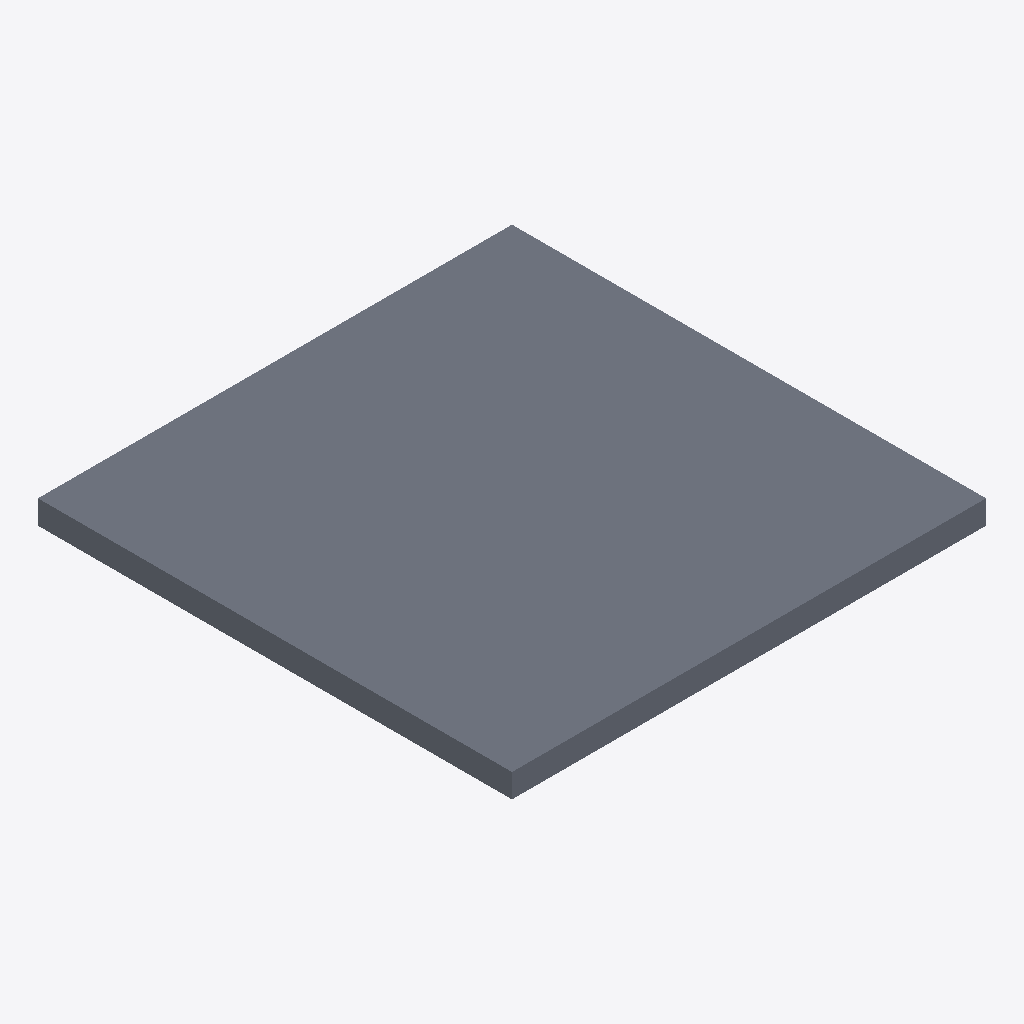
Isometric view of an IFC building model (IFC-SPF (STEP), schema IFC4, length unit millimetre), seen from the south-west, elements coloured by IFC class: 100 slabs (grey).
Extent 20.0 m × 20.0 m × 1.0 m (x, y, z). Elements (100): 100 IfcSlabStandardCase.

HEADER;
FILE_DESCRIPTION(('ViewDefinition [DesignTransferView_V1.1]'),'2;1');
FILE_NAME('C:\\Users\\amand\\Downloads\\Radier Estaqueado - Amanda\\Radier Estaqueado - Ama','2025-12-09T20:50:58',('amand'),('Unknown'),'GeometryGymIFC v0.1.22.0 by Geometry Gym Pty Ltd','ELPLA v14.3.0.0','None');
FILE_SCHEMA(('IFC4'));
ENDSEC;
DATA;
#20=IFCPROJECT('2feCWOJUTEJgXL9zJFiRrx',$,'Project',$,$,$,$,(#68),#21);
#13=IFCBUILDING('1Mygf0tS11mhRreDMqTekq',$,'Building',$,$,#12,$,$,$,$,$,#14);
#63=IFCSLABSTANDARDCASE('16H8HtaUfAFwM$Uwlu9TGm',$,'Slab Group: 1-1000mm Concrete',$,$,#62,#74,$,$);
#166=IFCSLABSTANDARDCASE('3njbapNFn9v99Rh0w7k9UX',$,'Slab Group: 1-1000mm Concrete',$,$,#165,#170,$,$);
#1030=IFCSLABSTANDARDCASE('0nl_TBqwr9z9J2kIXuhPVS',$,'Slab Group: 1-1000mm Concrete',$,$,#1029,#1034,$,$);
#118=IFCSLABSTANDARDCASE('2RGtu$InzDl8bVpsdVn1Vz',$,'Slab Group: 1-1000mm Concrete',$,$,#117,#122,$,$);
#198=IFCSLABSTANDARDCASE('1OevsBu2XFth5qXNazU6h8',$,'Slab Group: 1-1000mm Concrete',$,$,#197,#202,$,$);
#550=IFCSLABSTANDARDCASE('1oJg8EXov24vsNK_rzpMl2',$,'Slab Group: 1-1000mm Concrete',$,$,#549,#554,$,$);
#1350=IFCSLABSTANDARDCASE('1nLoPnc4D1FBmqR0ekqoLT',$,'Slab Group: 1-1000mm Concrete',$,$,#1349,#1354,$,$);
#86=IFCSLABSTANDARDCASE('3Q8GNpukz8uQUK4i$15ijN',$,'Slab Group: 1-1000mm Concrete',$,$,#85,#90,$,$);
#230=IFCSLABSTANDARDCASE('36KB8hbfH3H90CkfVJA1ug',$,'Slab Group: 1-1000mm Concrete',$,$,#229,#234,$,$);
#102=IFCSLABSTANDARDCASE('0E0gSCvoDB6g8YM2xPYSeC',$,'Slab Group: 1-1000mm Concrete',$,$,#101,#106,$,$);
#390=IFCSLABSTANDARDCASE('0hVX7GQPf7FenpAXVte_iB',$,'Slab Group: 1-1000mm Concrete',$,$,#389,#394,$,$);
#134=IFCSLABSTANDARDCASE('2zQUVc87n90PquH3jMXLlH',$,'Slab Group: 1-1000mm Concrete',$,$,#133,#138,$,$);
#214=IFCSLABSTANDARDCASE('3ejtyXHpzDoxxp9p2B27X$',$,'Slab Group: 1-1000mm Concrete',$,$,#213,#218,$,$);
#710=IFCSLABSTANDARDCASE('3K3t02cHLAPf1kLIGuyB9v',$,'Slab Group: 1-1000mm Concrete',$,$,#709,#714,$,$);
#1510=IFCSLABSTANDARDCASE('0mKl8Ri2zA1QKJz6W_75WT',$,'Slab Group: 1-1000mm Concrete',$,$,#1509,#1514,$,$);
#150=IFCSLABSTANDARDCASE('0iXgLT6bP8vArW0zYA4hIn',$,'Slab Group: 1-1000mm Concrete',$,$,#149,#154,$,$);
#182=IFCSLABSTANDARDCASE('2Kx92BjcH2qRy_jT$nnJF7',$,'Slab Group: 1-1000mm Concrete',$,$,#181,#186,$,$);
#870=IFCSLABSTANDARDCASE('0a78nfDO93ufbH7oTFYkny',$,'Slab Group: 1-1000mm Concrete',$,$,#869,#874,$,$);
#1190=IFCSLABSTANDARDCASE('3SIqi4xBT0Fe_467fw9Ag3',$,'Slab Group: 1-1000mm Concrete',$,$,#1189,#1194,$,$);
#310=IFCSLABSTANDARDCASE('1lhZK0nEL8OfxNyTIDe$lw',$,'Slab Group: 1-1000mm Concrete',$,$,#309,#314,$,$);
#486=IFCSLABSTANDARDCASE('3a_QmlFkj2sPSvhEb6eGAd',$,'Slab Group: 1-1000mm Concrete',$,$,#485,#490,$,$);
#886=IFCSLABSTANDARDCASE('1hG1fHVpXCRwT_rYZ4sd6s',$,'Slab Group: 1-1000mm Concrete',$,$,#885,#890,$,$);
#1014=IFCSLABSTANDARDCASE('3F9KKqrqL64RYHs1K1zG7o',$,'Slab Group: 1-1000mm Concrete',$,$,#1013,#1018,$,$);
#1062=IFCSLABSTANDARDCASE('14MqyeA7j3_gjZJKbxZNq8',$,'Slab Group: 1-1000mm Concrete',$,$,#1061,#1066,$,$);
#1590=IFCSLABSTANDARDCASE('0bPV67nLX8w80N_SKwjeUl',$,'Slab Group: 1-1000mm Concrete',$,$,#1589,#1594,$,$);
#246=IFCSLABSTANDARDCASE('3bLtEmtQH0PP4C8CBsxaQQ',$,'Slab Group: 1-1000mm Concrete',$,$,#245,#250,$,$);
#342=IFCSLABSTANDARDCASE('0bKqcQaIT4C9Xd0D0YKXtH',$,'Slab Group: 1-1000mm Concrete',$,$,#341,#346,$,$);
#374=IFCSLABSTANDARDCASE('0ZYIR_FXL5Qf63u6$hbULh',$,'Slab Group: 1-1000mm Concrete',$,$,#373,#378,$,$);
#422=IFCSLABSTANDARDCASE('2tDQtqsqH85uEIAcp6UYUt',$,'Slab Group: 1-1000mm Concrete',$,$,#421,#426,$,$);
#454=IFCSLABSTANDARDCASE('2rUS04H1v0IQ6XDReX6g7x',$,'Slab Group: 1-1000mm Concrete',$,$,#453,#458,$,$);
#534=IFCSLABSTANDARDCASE('0Q07_scOj3$ulQtoIngoUX',$,'Slab Group: 1-1000mm Concrete',$,$,#533,#538,$,$);
#598=IFCSLABSTANDARDCASE('1I2UmjlHn5Cu9Xp8R7ssGk',$,'Slab Group: 1-1000mm Concrete',$,$,#597,#602,$,$);
#630=IFCSLABSTANDARDCASE('2JUdZehtLCERARjKUm_t6p',$,'Slab Group: 1-1000mm Concrete',$,$,#629,#634,$,$);
#678=IFCSLABSTANDARDCASE('2QbS$$QkzC0PXgXG1W6SMk',$,'Slab Group: 1-1000mm Concrete',$,$,#677,#682,$,$);
#742=IFCSLABSTANDARDCASE('2anH5xZQPEO90UFTOfDkzu',$,'Slab Group: 1-1000mm Concrete',$,$,#741,#746,$,$);
#806=IFCSLABSTANDARDCASE('22g1cLSSzDY8_Uq58YOdmx',$,'Slab Group: 1-1000mm Concrete',$,$,#805,#810,$,$);
#822=IFCSLABSTANDARDCASE('0apPDlynT7pQD5I6ewmIBk',$,'Slab Group: 1-1000mm Concrete',$,$,#821,#826,$,$);
#918=IFCSLABSTANDARDCASE('2Uc0CRRqfENP01b24mKwAc',$,'Slab Group: 1-1000mm Concrete',$,$,#917,#922,$,$);
#950=IFCSLABSTANDARDCASE('13VOuviFb01POy_IAy8ifd',$,'Slab Group: 1-1000mm Concrete',$,$,#949,#954,$,$);
#1094=IFCSLABSTANDARDCASE('1FymJ_u_b5ser6mX3zyWff',$,'Slab Group: 1-1000mm Concrete',$,$,#1093,#1098,$,$);
#1126=IFCSLABSTANDARDCASE('3JnqUjYhDEsA2kKuSZizjO',$,'Slab Group: 1-1000mm Concrete',$,$,#1125,#1130,$,$);
#1158=IFCSLABSTANDARDCASE('1JJJeZgw1CuvhGPOG6BZGy',$,'Slab Group: 1-1000mm Concrete',$,$,#1157,#1162,$,$);
#1206=IFCSLABSTANDARDCASE('1syoxT6TX4QBP6gZTuBRQt',$,'Slab Group: 1-1000mm Concrete',$,$,#1205,#1210,$,$);
#1254=IFCSLABSTANDARDCASE('0EFc1ObSf4OwbGTi$z_oum',$,'Slab Group: 1-1000mm Concrete',$,$,#1253,#1258,$,$);
#1302=IFCSLABSTANDARDCASE('1OfJ7TTLv5p99iHG$ADxw6',$,'Slab Group: 1-1000mm Concrete',$,$,#1301,#1306,$,$);
#1398=IFCSLABSTANDARDCASE('0KK7NCCAH1ov1UOrZBcv6M',$,'Slab Group: 1-1000mm Concrete',$,$,#1397,#1402,$,$);
#1446=IFCSLABSTANDARDCASE('0ZVIbuOcT0ZRBIBW7EwVdr',$,'Slab Group: 1-1000mm Concrete',$,$,#1445,#1450,$,$);
#1494=IFCSLABSTANDARDCASE('24alOMs_L5ogfPlkhiHchC',$,'Slab Group: 1-1000mm Concrete',$,$,#1493,#1498,$,$);
#1526=IFCSLABSTANDARDCASE('2yYVZ8Wa5DjRtOaHshn_Um',$,'Slab Group: 1-1000mm Concrete',$,$,#1525,#1530,$,$);
#1542=IFCSLABSTANDARDCASE('27x7tSW398ReaLGMHHLAqs',$,'Slab Group: 1-1000mm Concrete',$,$,#1541,#1546,$,$);
#1638=IFCSLABSTANDARDCASE('2$YRMcXD19e8xJrcoB8hbx',$,'Slab Group: 1-1000mm Concrete',$,$,#1637,#1642,$,$);
#1654=IFCSLABSTANDARDCASE('2w2IK6bnj8r9g4qvPUCzDo',$,'Slab Group: 1-1000mm Concrete',$,$,#1653,#1658,$,$);
#278=IFCSLABSTANDARDCASE('0Iu3MHHVL2h8s5_ArX5Nmd',$,'Slab Group: 1-1000mm Concrete',$,$,#277,#282,$,$);
#294=IFCSLABSTANDARDCASE('3WHPul2b962eNIUze2k29i',$,'Slab Group: 1-1000mm Concrete',$,$,#293,#298,$,$);
#358=IFCSLABSTANDARDCASE('3P78j9Mn93DQAtgl1nDRq4',$,'Slab Group: 1-1000mm Concrete',$,$,#357,#362,$,$);
#438=IFCSLABSTANDARDCASE('3ks$V3VDjE5fGmSdoDPLQv',$,'Slab Group: 1-1000mm Concrete',$,$,#437,#442,$,$);
#566=IFCSLABSTANDARDCASE('1Xmf4SfHn8YvyKrXquMB4T',$,'Slab Group: 1-1000mm Concrete',$,$,#565,#570,$,$);
#582=IFCSLABSTANDARDCASE('3qvvT7v498iQRiUniedp9r',$,'Slab Group: 1-1000mm Concrete',$,$,#581,#586,$,$);
#646=IFCSLABSTANDARDCASE('1PabD7l4j3H9_ow8vvUwun',$,'Slab Group: 1-1000mm Concrete',$,$,#645,#650,$,$);
#694=IFCSLABSTANDARDCASE('282FEXWPPFJAntEXENeB4T',$,'Slab Group: 1-1000mm Concrete',$,$,#693,#698,$,$);
#726=IFCSLABSTANDARDCASE('2Sx69Q$uL5$OjeMkG$ZYBB',$,'Slab Group: 1-1000mm Concrete',$,$,#725,#730,$,$);
#790=IFCSLABSTANDARDCASE('1Qh2VxhxnApgfYV6dHS21J',$,'Slab Group: 1-1000mm Concrete',$,$,#789,#794,$,$);
#838=IFCSLABSTANDARDCASE('16bMFmAjnE8vJV$8lIn$3m',$,'Slab Group: 1-1000mm Concrete',$,$,#837,#842,$,$);
#934=IFCSLABSTANDARDCASE('2eMbHpNPj0dxpopqmgbIBi',$,'Slab Group: 1-1000mm Concrete',$,$,#933,#938,$,$);
#982=IFCSLABSTANDARDCASE('2B3X2BpxP0lQ8Ck2CNUTEM',$,'Slab Group: 1-1000mm Concrete',$,$,#981,#986,$,$);
#1078=IFCSLABSTANDARDCASE('3Eex95Od91puERsH$krJih',$,'Slab Group: 1-1000mm Concrete',$,$,#1077,#1082,$,$);
#1142=IFCSLABSTANDARDCASE('0lVg30GIj3HQSiQG07nTm4',$,'Slab Group: 1-1000mm Concrete',$,$,#1141,#1146,$,$);
#1174=IFCSLABSTANDARDCASE('2aRS6G_vX1LP3cx6xSXkrg',$,'Slab Group: 1-1000mm Concrete',$,$,#1173,#1178,$,$);
#1270=IFCSLABSTANDARDCASE('3ZLlfsDbP46PyYdNdfu7x2',$,'Slab Group: 1-1000mm Concrete',$,$,#1269,#1274,$,$);
#1286=IFCSLABSTANDARDCASE('1o3oiQJRLE6OWMIdNOrty$',$,'Slab Group: 1-1000mm Concrete',$,$,#1285,#1290,$,$);
#1318=IFCSLABSTANDARDCASE('1AUqdJPgn3rvrKR78T79vU',$,'Slab Group: 1-1000mm Concrete',$,$,#1317,#1322,$,$);
#1366=IFCSLABSTANDARDCASE('12RkRANSvCRe$bOjO3oD$x',$,'Slab Group: 1-1000mm Concrete',$,$,#1365,#1370,$,$);
#1414=IFCSLABSTANDARDCASE('239WwSJ4rE88Kutkm53RXm',$,'Slab Group: 1-1000mm Concrete',$,$,#1413,#1418,$,$);
#1462=IFCSLABSTANDARDCASE('207fEzWXjAxQOhalt_C9DK',$,'Slab Group: 1-1000mm Concrete',$,$,#1461,#1466,$,$);
#1558=IFCSLABSTANDARDCASE('1ktSErA0D6WxNhPC$ClQYR',$,'Slab Group: 1-1000mm Concrete',$,$,#1557,#1562,$,$);
#1606=IFCSLABSTANDARDCASE('1WhQIjGXj8qPRzmdI9fADl',$,'Slab Group: 1-1000mm Concrete',$,$,#1605,#1610,$,$);
#262=IFCSLABSTANDARDCASE('28cIGeMfTE$vt1apFCSl93',$,'Slab Group: 1-1000mm Concrete',$,$,#261,#266,$,$);
#406=IFCSLABSTANDARDCASE('3Hsyw6LlbFqenU4tc6u0an',$,'Slab Group: 1-1000mm Concrete',$,$,#405,#410,$,$);
#470=IFCSLABSTANDARDCASE('00PAqHzE9BQPcg_5cCJrtX',$,'Slab Group: 1-1000mm Concrete',$,$,#469,#474,$,$);
#502=IFCSLABSTANDARDCASE('0N64qQ3zD0$u9FaIWaivsW',$,'Slab Group: 1-1000mm Concrete',$,$,#501,#506,$,$);
#518=IFCSLABSTANDARDCASE('0HCwZbHOX9uPNA0szjmajy',$,'Slab Group: 1-1000mm Concrete',$,$,#517,#522,$,$);
#614=IFCSLABSTANDARDCASE('0PIzelOTn6PuAp_irWkov0',$,'Slab Group: 1-1000mm Concrete',$,$,#613,#618,$,$);
#662=IFCSLABSTANDARDCASE('3yhDRzSkv1vhNc0McuiaNZ',$,'Slab Group: 1-1000mm Concrete',$,$,#661,#666,$,$);
#758=IFCSLABSTANDARDCASE('1BMb3Nbgj3Uf7Dt9a6dOo9',$,'Slab Group: 1-1000mm Concrete',$,$,#757,#762,$,$);
#774=IFCSLABSTANDARDCASE('1jLzNk$rDBDQs_nrlEVueS',$,'Slab Group: 1-1000mm Concrete',$,$,#773,#778,$,$);
#854=IFCSLABSTANDARDCASE('1Mjr$e0u5ELOG3S1gp9mjc',$,'Slab Group: 1-1000mm Concrete',$,$,#853,#858,$,$);
#902=IFCSLABSTANDARDCASE('2GBDPbXpv99OWtz5Y3MUeX',$,'Slab Group: 1-1000mm Concrete',$,$,#901,#906,$,$);
#966=IFCSLABSTANDARDCASE('0q_fCHJsj85hIow38$2F67',$,'Slab Group: 1-1000mm Concrete',$,$,#965,#970,$,$);
#998=IFCSLABSTANDARDCASE('0pEbfmxqj6B8FEe3xeVbkA',$,'Slab Group: 1-1000mm Concrete',$,$,#997,#1002,$,$);
#1110=IFCSLABSTANDARDCASE('27dVTCyan1UP72B6_yThTm',$,'Slab Group: 1-1000mm Concrete',$,$,#1109,#1114,$,$);
#1222=IFCSLABSTANDARDCASE('2$Wn3lL8rDguphrTDwcliA',$,'Slab Group: 1-1000mm Concrete',$,$,#1221,#1226,$,$);
#1238=IFCSLABSTANDARDCASE('2ritj24$j6dRiXgcrHLG_y',$,'Slab Group: 1-1000mm Concrete',$,$,#1237,#1242,$,$);
#1334=IFCSLABSTANDARDCASE('36IpgKAD50VuoVyOhNBQ$H',$,'Slab Group: 1-1000mm Concrete',$,$,#1333,#1338,$,$);
#1382=IFCSLABSTANDARDCASE('1iyGbLednFgBHHHC7KBoyt',$,'Slab Group: 1-1000mm Concrete',$,$,#1381,#1386,$,$);
#1430=IFCSLABSTANDARDCASE('3m9catEED2c8bXSah9DgAC',$,'Slab Group: 1-1000mm Concrete',$,$,#1429,#1434,$,$);
#1478=IFCSLABSTANDARDCASE('1WPmmUh45AzPOfWoSjAiof',$,'Slab Group: 1-1000mm Concrete',$,$,#1477,#1482,$,$);
#1574=IFCSLABSTANDARDCASE('10YKdJR9X2i9yjMdBEIqYG',$,'Slab Group: 1-1000mm Concrete',$,$,#1573,#1578,$,$);
#1622=IFCSLABSTANDARDCASE('1q5CHV48f1MvyJV$5UcSk3',$,'Slab Group: 1-1000mm Concrete',$,$,#1621,#1626,$,$);
#326=IFCSLABSTANDARDCASE('2$1ZBVl7zCy9O_jqYwIphg',$,'Slab Group: 1-1000mm Concrete',$,$,#325,#330,$,$);
#1046=IFCSLABSTANDARDCASE('0bH9ElaeXBsQ$NmAlTNUhL',$,'Slab Group: 1-1000mm Concrete',$,$,#1045,#1050,$,$);
ENDSEC;
